5-way image classification set "dataset" from GitHub (MrHarsh10/tspi_-RKNN_MobileNetV3); label vocabulary: cat, cattle, dog, house, pig.

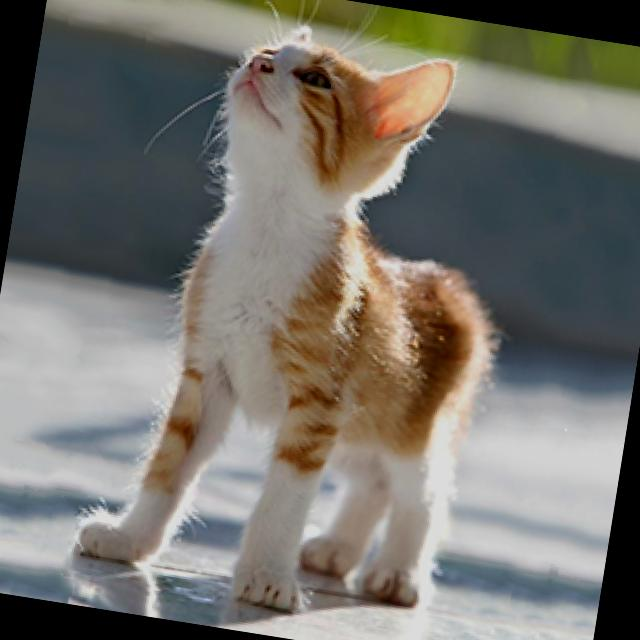
Label: cat

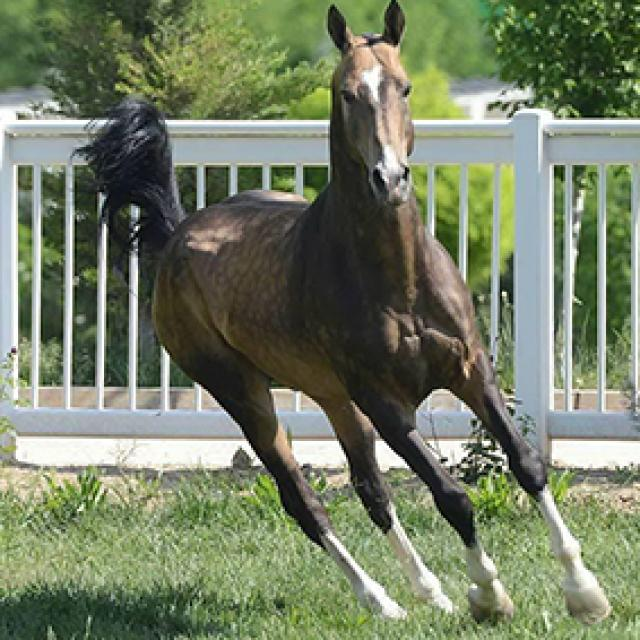
Label: house

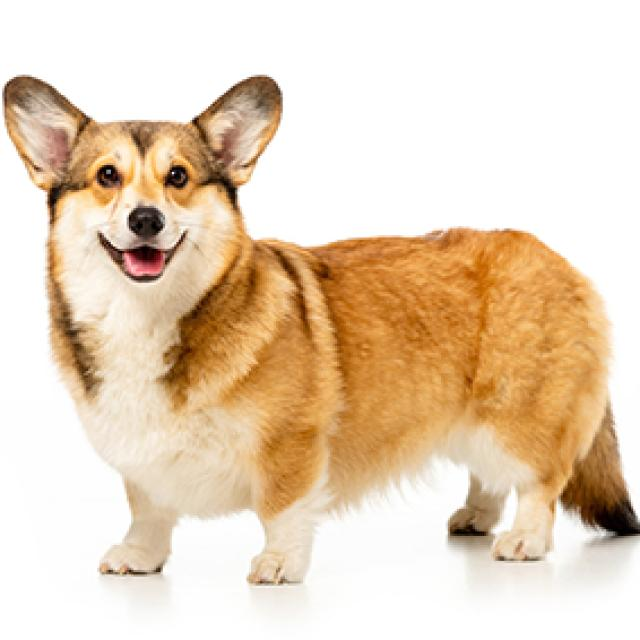
Label: dog

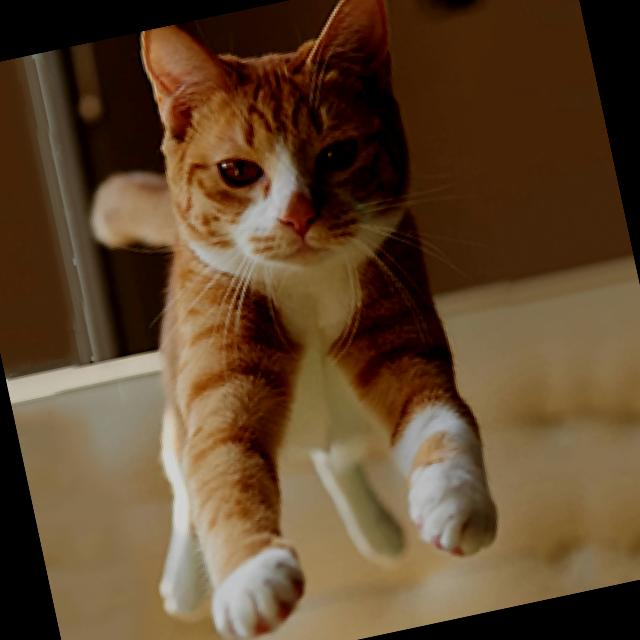
Label: cat

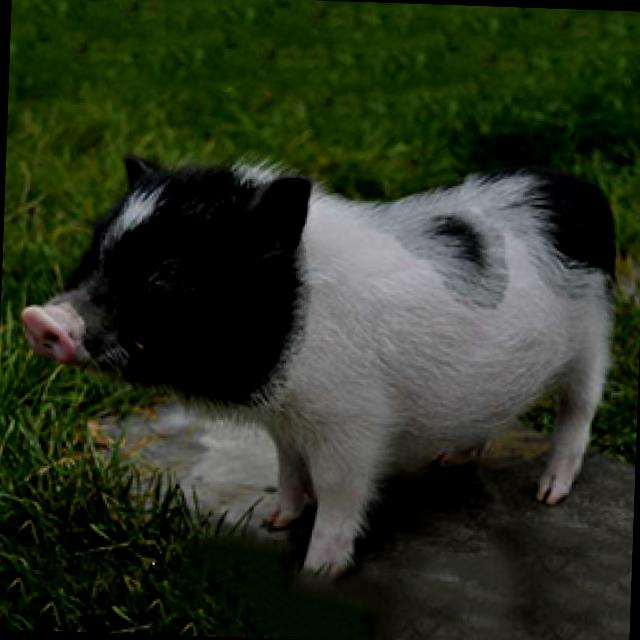
Label: pig

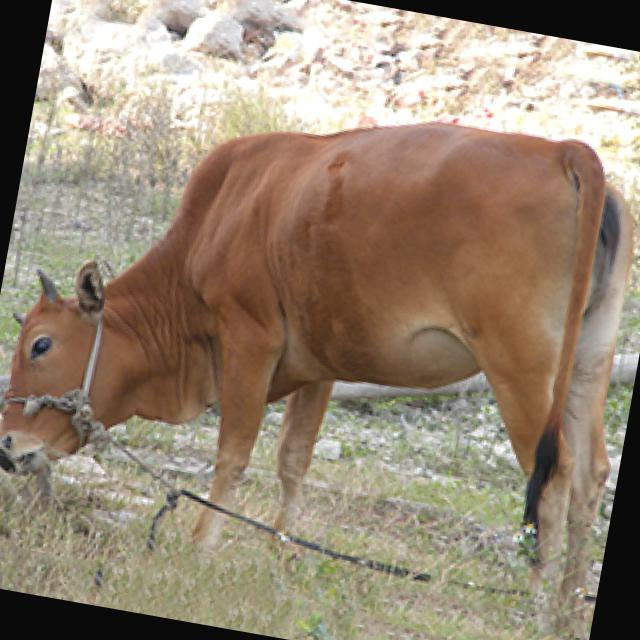
Label: cattle
